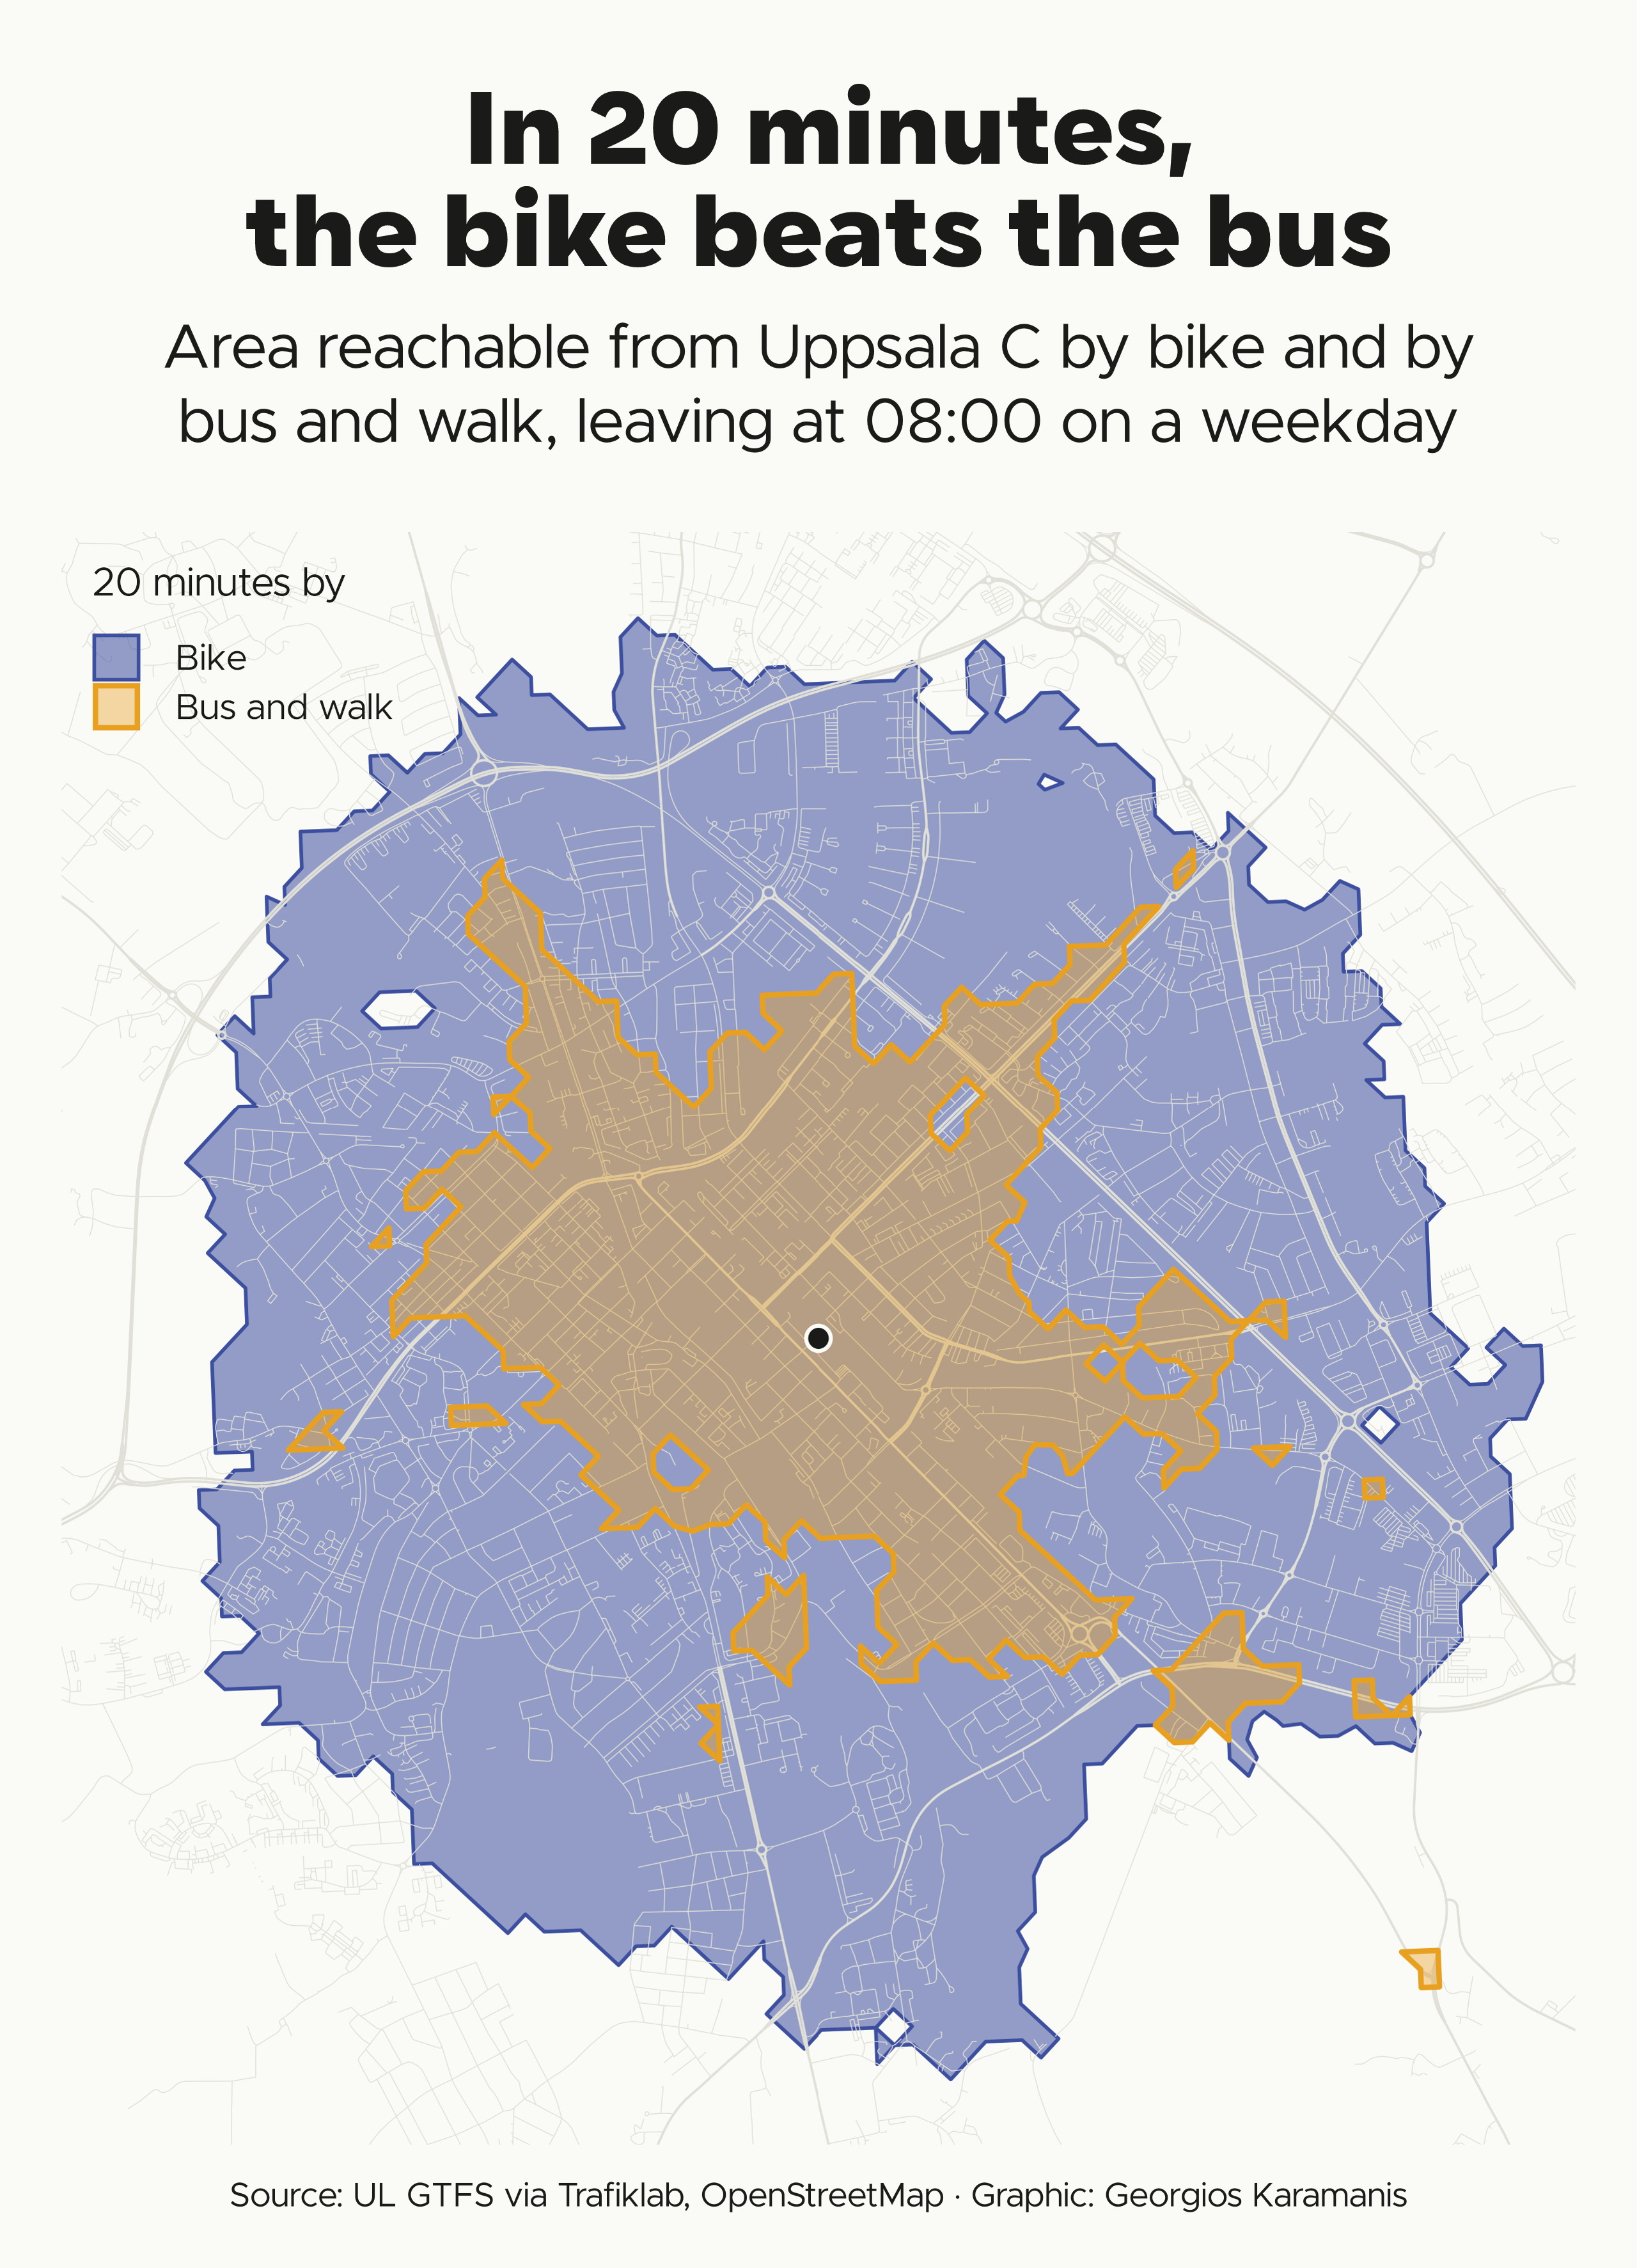

This chart was generated by the following R code:
library(tidyverse)
library(sf)
library(camcorder)

source(here::here("2026/R/helpers.R"))

dir_data <- file.path(dir_2026, "data")
dir.create(dir_data, showWarnings = FALSE)

# Evaluate expr once and cache the result as rds in data/
cached <- function(name, expr) {
  path <- file.path(dir_data, paste0(name, ".rds"))
  if (file.exists(path)) return(readRDS(path))
  saveRDS(expr, path)
  expr
}

# Kommun bounding box (xmin, ymin, xmax, ymax) in WGS84
bb_kommun <- c(17.15, 59.60, 18.15, 60.20)

kommun <- cached("boundary-uppsala_kommun", {
  osmdata::opq(bb_kommun, timeout = 300) |>
    osmdata::add_osm_feature("boundary", "administrative") |>
    osmdata::add_osm_feature("admin_level", "7") |>
    osmdata::add_osm_feature("name", "Uppsala kommun") |>
    osmdata::osmdata_sf() |>
    pluck("osm_multipolygons") |>
    select(name) |>
    st_make_valid()
}) |>
  st_transform(crs_se)

origin <- data.frame(id = "centralen", lat = 59.8586, lon = 17.6459)
departure <- as.POSIXct("2026-11-03 08:00:00", tz = "Europe/Stockholm")
cutoff <- 20

# Needs Java 21 and data/r5/uppsala.osm.pbf, cut from Geofabrik's Sweden file:
# osmium extract -b 16.7,59.3,18.95,60.75 sweden-latest.osm.pbf -o uppsala.osm.pbf
# R5 fails on route_type 1501 (UL line 988, patient transport), so it is dropped.
iso <- cached(paste0("isochrones-centralen-", cutoff, "-2026-11-03"), {
  options(java.parameters = "-Xmx6G")
  dir_r5 <- file.path(dir_data, "r5")
  stopifnot(
    "Put uppsala.osm.pbf in data/r5" =
      file.exists(file.path(dir_r5, "uppsala.osm.pbf"))
  )
  feed <- tidytransit::read_gtfs(file.path(dir_data, "ul.zip"))
  feed$routes <- filter(feed$routes, route_type != 1501)
  feed$trips <- semi_join(feed$trips, feed$routes, by = join_by(route_id))
  feed$stop_times <- semi_join(feed$stop_times, feed$trips, by = join_by(trip_id))
  tidytransit::write_gtfs(feed, file.path(dir_r5, "ul.zip"))
  r5 <- r5r::build_network(dir_r5)
  on.exit(r5r::stop_r5(r5))
  modes <- list(Bike = "BICYCLE", `Bus and walk` = c("WALK", "TRANSIT"))
  imap(modes, \(mode, label) {
    r5r::isochrone(
      r5,
      origins = origin, mode = mode, departure_datetime = departure,
      cutoffs = cutoff, polygon_output = TRUE
    ) |>
      mutate(mode = label)
  }) |>
    list_rbind() |>
    st_as_sf()
}) |>
  st_transform(crs_se)

# Same road types as day 1, read from the OSM extract that r5r uses
road_types <- c(
  "motorway", "trunk", "primary", "secondary", "tertiary",
  "unclassified", "residential", "living_street", "service",
  "motorway_link", "trunk_link", "primary_link", "secondary_link"
)
roads <- cached("osm-roads-city-wide", {
  st_read(
    file.path(dir_data, "r5", "uppsala.osm.pbf"), layer = "lines",
    query = sprintf(
      "SELECT highway FROM lines WHERE highway IN (%s)",
      paste0("'", road_types, "'", collapse = ", ")
    ),
    wkt_filter = st_as_text(st_as_sfc(st_bbox(
      c(xmin = 17.42, ymin = 59.79, xmax = 17.87, ymax = 59.93), crs = 4326
    ))),
    quiet = TRUE
  )
}) |>
  st_transform(crs_se) |>
  mutate(major = highway %in% c("motorway", "trunk", "primary", "secondary"))

origin_sf <- st_as_sf(origin, coords = c("lon", "lat"), crs = 4326) |>
  st_transform(crs_se)
centre <- st_coordinates(origin_sf)

gg_record(
  here::here("30daymap-temp"),
  width = map_box$width, height = map_box$height, units = "in", dpi = 320
)

view <- st_bbox(
  c(xmin = centre[1] - 3200, ymin = centre[2] - 3200,
    xmax = centre[1] + 3200, ymax = centre[2] + 3200),
  crs = crs_se
)
clr_modes <- c("Bike" = clr_accent2, "Bus and walk" = clr_accent)

p <- ggplot() +
  geom_sf(data = filter(iso, mode == "Bike"), aes(fill = mode, color = mode), alpha = 0.55, linewidth = 0.6) +
  geom_sf(data = roads, aes(linewidth = major), color = clr_road) +
  scale_linewidth_manual(values = c(`FALSE` = 0.15, `TRUE` = 0.4), guide = "none") +
  geom_sf(data = filter(iso, mode == "Bus and walk"), aes(fill = mode, color = mode), alpha = 0.4, linewidth = 0.9) +
  geom_sf(data = origin_sf, shape = 21, fill = clr_text, color = clr_bg, size = 3.5, stroke = 1) +
  scale_fill_manual(values = clr_modes) +
  scale_color_manual(values = clr_modes) +
  coord_map_box(view) +
  labs(fill = paste(cutoff, "minutes by"), color = paste(cutoff, "minutes by")) +
  theme_map() +
  theme(
    legend.title = element_text(hjust = 0)
  )

save_map(
  p, here::here("2026/03-polygons/03-polygons-isochrones.png"),
  title = paste0("In ", cutoff, " minutes, \\ the bike beats the bus"),
  subtitle = "Area reachable from Uppsala C by bike and by \\ bus and walk, leaving at 08:00 on a weekday",
  caption = caption_src("UL GTFS via Trafiklab, OpenStreetMap")
)
